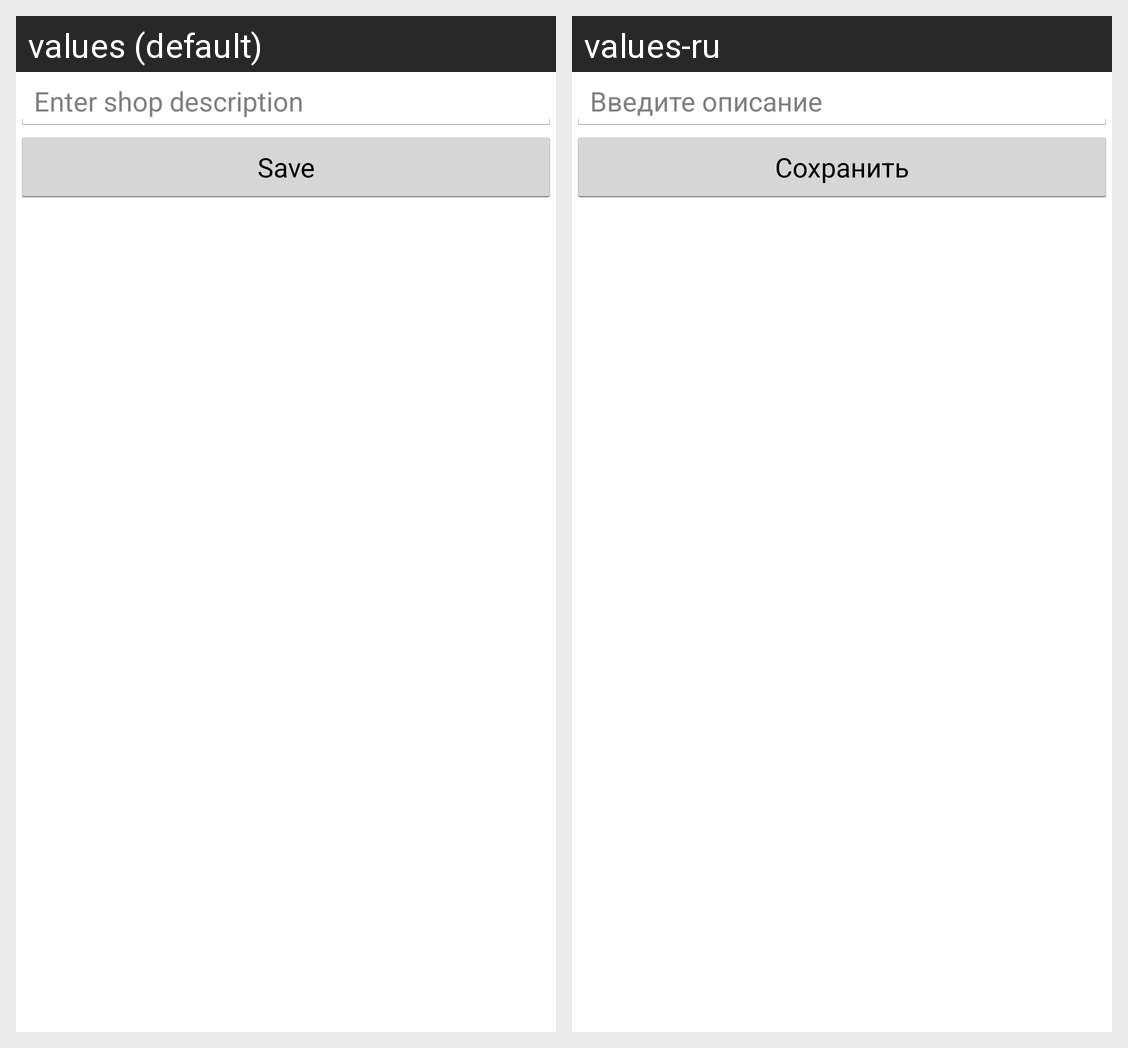

Translations of the strings shown on this Android screen, per locale in the grid:
Android screen res/layout/shop_description_setup.xml rendered under 2 locales, left to right: values (default), values-ru. Device: Nexus 5 (rendered at 1080×1920; each locale shown at half size, 540×960, under a caption strip naming it); theme android:Theme.Holo.Light.
Strings drawn on this screen, with the default value and each locale's value (text and hints the layout hard-codes, and strings that could not be matched under every locale, appear in the picture but are not listed):

shop_desc_hint
  values: Enter shop description
  values-ru: Введите описание

shop_desc_save
  values: Save
  values-ru: Сохранить
